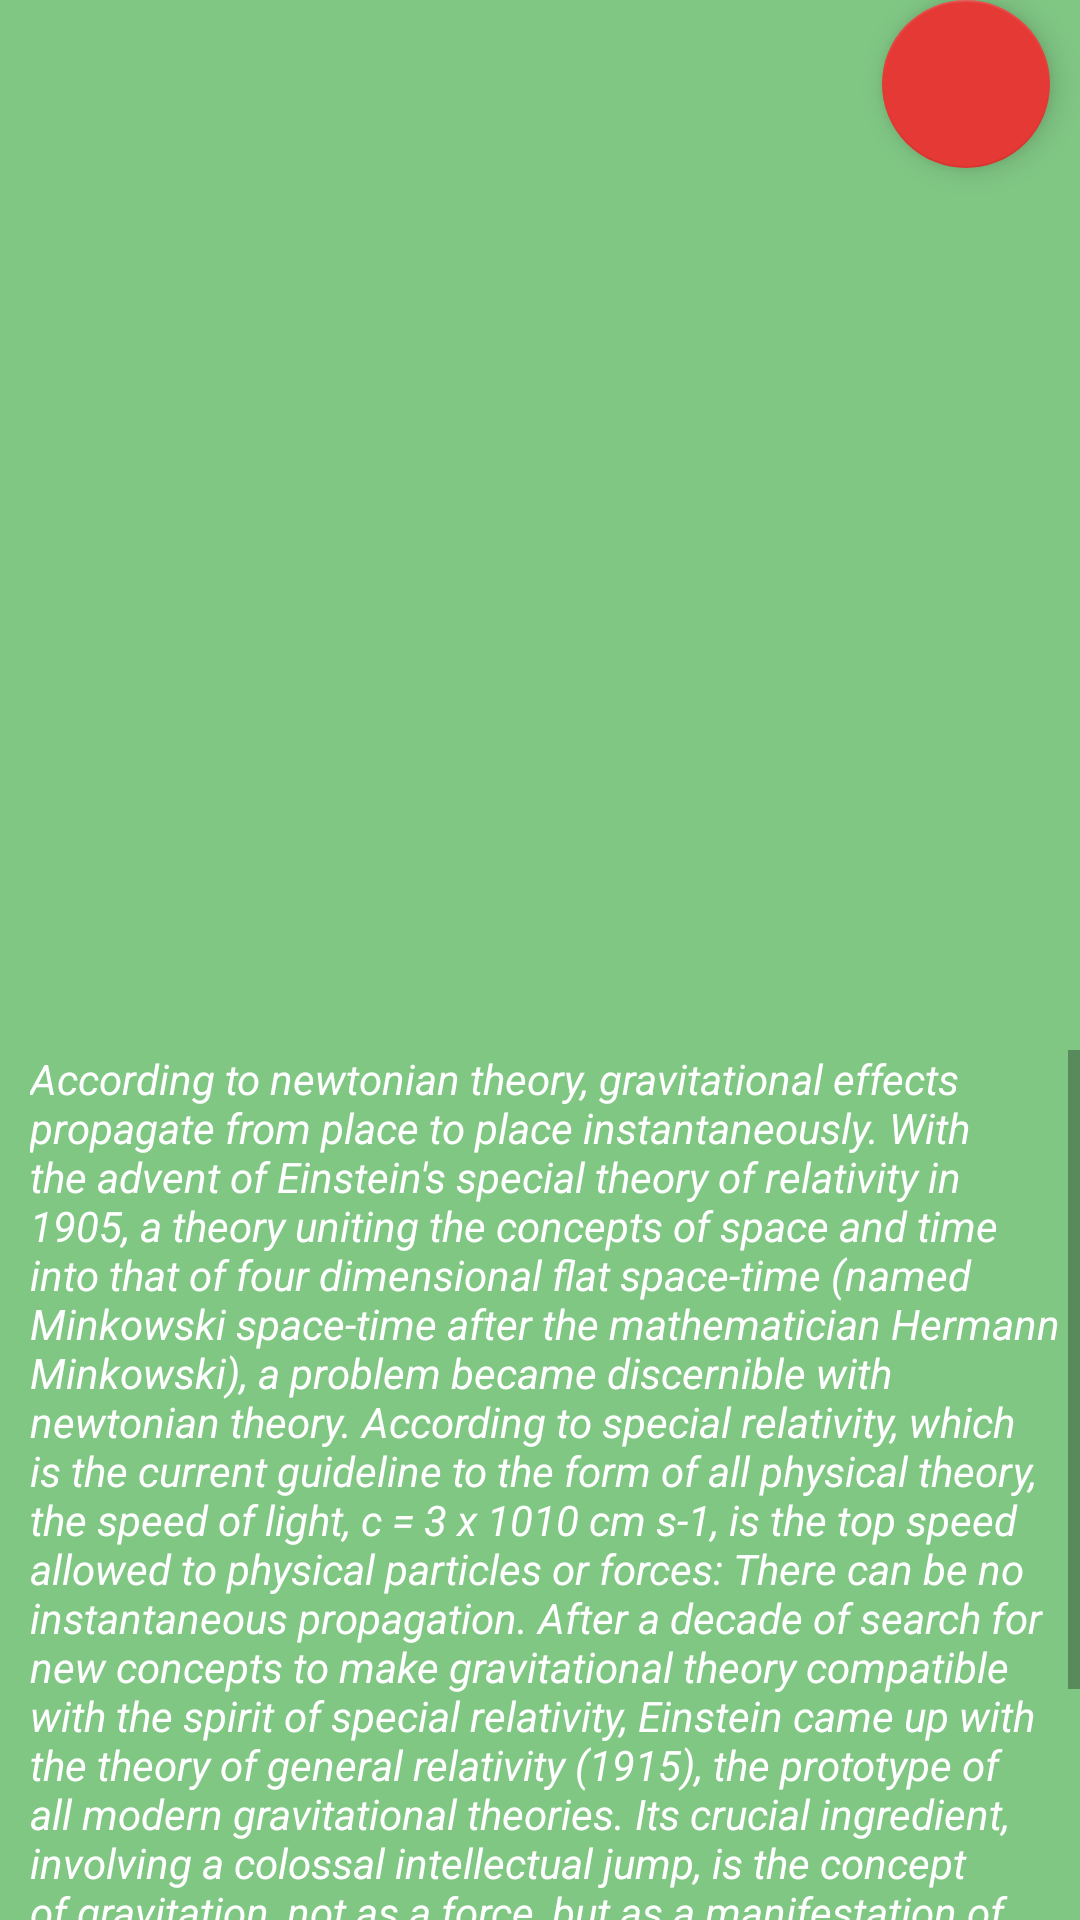

Write the Android layout XML for this screen, with the resource values it uses.
<!-- AndroidManifest.xml: application theme AppTheme -->
<!-- res/layout/einstein_information.xml -->
<?xml version="1.0" encoding="utf-8"?>
<android.support.design.widget.CoordinatorLayout
    xmlns:android="http://schemas.android.com/apk/res/android"
    xmlns:app="http://schemas.android.com/apk/res-auto"
    android:orientation="vertical"
    android:layout_width="match_parent"
    android:layout_height="match_parent"
    android:background="#81C784">

    <RelativeLayout
        android:id="@+id/title_bar2"
        android:layout_marginTop="-90dp"
        android:orientation="vertical"
        android:layout_width="match_parent"
        android:layout_height="70dip"
        android:layout_gravity="center_horizontal"
        android:background="#4CAF50">
        <TextView
            android:layout_width="wrap_content"
            android:layout_height="wrap_content"
            android:textAppearance="?android:attr/textAppearanceMedium"
            android:text="Einstein's Gravitational\nWave Theory"
            android:textColor="#FFFFFF"
            android:textSize="25dp"
            android:textStyle="italic"
            android:layout_marginLeft="10dp" />
    </RelativeLayout>


    <ScrollView
        android:layout_width="match_parent"
        android:layout_height="match_parent"
        android:layout_alignParentBottom="@+id/title_bar"
        android:layout_marginTop="350dp"
        android:id="@+id/scrollView"
        android:layout_gravity="center_horizontal"
        android:fillViewport="true">

        <TextView
            android:id="@+id/textView"
            android:layout_width="match_parent"
            android:layout_height="wrap_content"
            android:textColor="#FFFFFF"
            android:text="@string/grav_wave_theory"
            android:textSize="14dp"
            android:textStyle="italic"
            android:layout_marginLeft="10dp"/>

    </ScrollView>


    <android.support.design.widget.FloatingActionButton
        android:id="@+id/youtube_button"
        android:layout_width="wrap_content"
        android:layout_height="wrap_content"
        android:layout_marginRight="10dp"
        android:src="@drawable/youtubebutt"
        app:layout_anchor="@id/title_bar2"
        app:backgroundTint="#e53935"
        app:layout_anchorGravity="bottom|right"
        android:elevation="15dp">
    </android.support.design.widget.FloatingActionButton>

    <ImageView
        android:id="@+id/einstein_button"
        android:src="@drawable/menu_einstein"
        android:scaleType="fitXY"
        android:layout_width="match_parent"
        android:layout_height="230dp"
        android:transitionName="einsteinTransition"/>
</android.support.design.widget.CoordinatorLayout>
<!-- resources referenced by this layout -->
<resources>
  <string name="grav_wave_theory">According to newtonian theory, gravitational effects propagate from place to place instantaneously. With the
      advent of Einstein\'s special theory of relativity in 1905, a theory uniting the concepts of space and time into that
      of four dimensional flat space-time (named Minkowski space-time after the mathematician Hermann Minkowski),
   a problem became discernible with newtonian theory. According to special relativity, which is the current guideline
   to the form of all physical theory, the speed of light, c = 3 x 1010 cm s-1, is the top speed allowed to physical
   particles or forces: There can be no instantaneous propagation. After a decade of search for new concepts to
  make gravitational theory compatible with the spirit of special relativity, Einstein came up with the theory of general
   relativity (1915), the prototype of all modern gravitational theories. Its crucial ingredient, involving a colossal
   intellectual jump, is the concept of gravitation, not as a force, but as a manifestation of the curvature of
   space-time, an idea first mentioned in rudimentary form by the mathematician Ceorg Bernhard Riemann in 1854.
   In Einstein\'s hands gravitation theory was thus transformed from a theory of forces into the first dynamical theory
   of geometry, the geometry of four dimensional curved space-time.</string>
  <style name="AppTheme" parent="Theme.AppCompat.Light.NoActionBar">
          <item name="android:windowContentTransitions">true</item>
      </style>
</resources>
